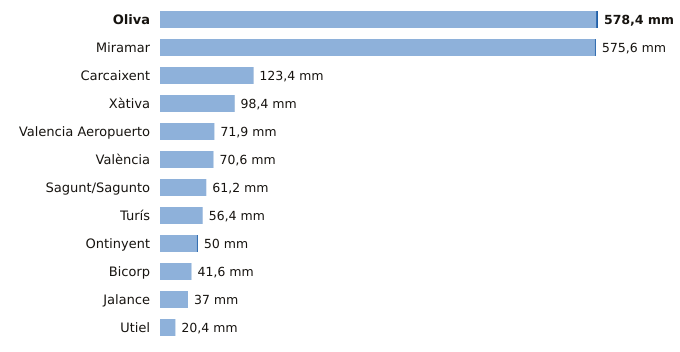

Values plotted in this chart, from the file beside it:
estacion, provincia, indicativo, mm_6_dias_anteriores, mm_hoy, mm_7_dias, horas_de_hoy
Oliva, Valencia, 8058X, 575.9, 2.5, 578.4, 5
Miramar, Valencia, 8058Y, 574.2, 1.4, 575.6, 5
Carcaixent, Valencia, 8300X, 123.2, 0.2, 123.4, 3
Xàtiva, Valencia, 8293X, 98.0, 0.4, 98.4, 5
Valencia Aeropuerto, Valencia, 8414A, 71.9, 0.0, 71.9, 5
València, Valencia, 8416, 70.6, 0.0, 70.6, 5
Sagunt/Sagunto, Valencia, 8446Y, 61.2, 0.0, 61.2, 2
Turís, Valencia, 8337X, 56.4, 0.0, 56.4, 1
Ontinyent, Valencia, 8283X, 48.6, 1.4, 50.0, 5
Bicorp, Valencia, 8270X, 41.6, 0.0, 41.6, 4
Jalance, Valencia, 8193E, 37.0, 0.0, 37.0, 2
Utiel, Valencia, 8309X, 20.4, 0.0, 20.4, 5
